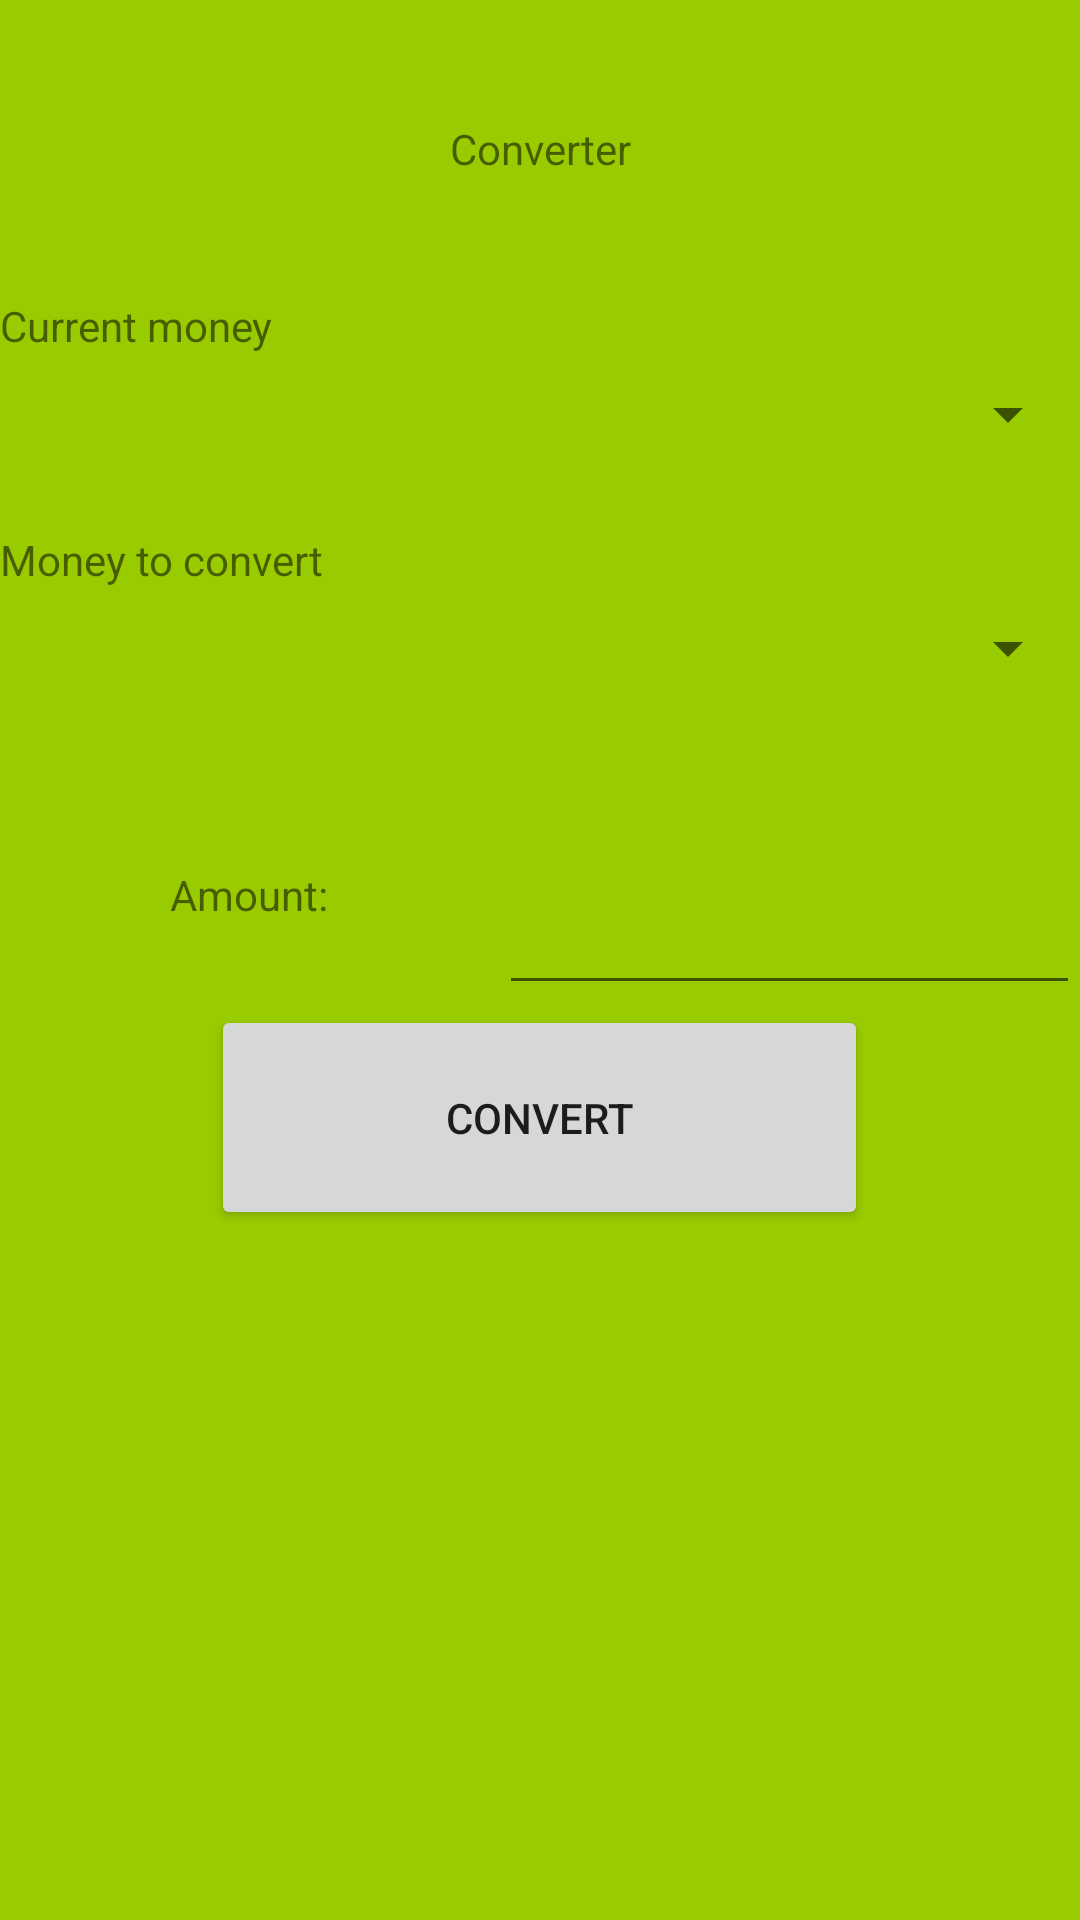

Reconstruct the res/layout file that produces this screen, plus the resources it refers to.
<!-- AndroidManifest.xml: application theme AppTheme -->
<!-- res/layout/activity_main2.xml -->
<?xml version="1.0" encoding="utf-8"?>
<LinearLayout xmlns:android="http://schemas.android.com/apk/res/android"
    xmlns:app="http://schemas.android.com/apk/res-auto"
    xmlns:tools="http://schemas.android.com/tools"
    android:id="@+id/fond"
    android:layout_width="match_parent"

    android:layout_height="match_parent"
    android:background="@android:color/holo_green_dark"
    android:backgroundTint="@android:color/holo_green_light"
    android:orientation="vertical"
    android:theme="@android:style/Animation.Translucent"
    tools:context=".MainActivity">


    <TextView
        android:id="@+id/textView"
        android:layout_width="fill_parent"
        android:layout_height="99dp"
        android:gravity="center"
        android:text="@string/convertisseur" />

    <LinearLayout
        android:layout_width="match_parent"
        android:layout_height="78dp"
        android:orientation="horizontal">

        <TextView
            android:id="@+id/textView3"
            android:layout_width="0dp"
            android:layout_height="wrap_content"
            android:layout_weight="1"
            android:text="@string/monnaie_courante" />

        <Spinner
            android:id="@+id/spinDepart"
            android:layout_width="0dp"
            android:layout_height="78dp"
            android:layout_marginStart="8dp"
            android:layout_weight="1" />
    </LinearLayout>

    <LinearLayout
        android:layout_width="match_parent"
        android:layout_height="78dp"
        android:orientation="horizontal">

        <TextView
            android:id="@+id/textView4"
            android:layout_width="0dp"
            android:layout_height="wrap_content"
            android:layout_weight="1"
            android:text="@string/monnaie_convertir" />

        <Spinner
            android:id="@+id/spinArrivee"
            android:layout_width="0dp"
            android:layout_height="78dp"
            android:layout_marginStart="8dp"
            android:layout_weight="1" />

    </LinearLayout>

    <LinearLayout
        android:layout_width="match_parent"
        android:layout_height="80dp"
        android:layout_weight="0"
        android:orientation="horizontal">

        <TextView
            android:id="@+id/textView5"
            android:layout_width="wrap_content"
            android:layout_height="80dp"
            android:layout_weight="1"
            android:gravity="center"
            android:text="@string/montant" />

        <EditText
            android:id="@+id/editMontant"
            android:layout_width="80dp"
            android:layout_height="80dp"
            android:layout_weight="1"
            android:autofillHints=""
            android:ems="10"
            android:gravity="center"
            android:inputType="numberDecimal" />
    </LinearLayout>

    <Button
        android:id="@+id/btnConvertir"
        android:layout_width="219dp"
        android:layout_height="75dp"

        android:layout_gravity="center"
        android:onClick="calculer"
        android:text="@string/convertir" />

</LinearLayout>
<!-- resources referenced by this layout -->
<resources>
  <string name="convertir">Convert</string>
  <string name="convertisseur">Converter</string>
  <string name="monnaie_convertir">Money to convert</string>
  <string name="monnaie_courante">Current money</string>
  <string name="montant">Amount:</string>
  <style name="AppTheme" parent="Base.V7.Theme.AppCompat.Light">
          
          <item name="colorPrimary">@color/colorPrimary</item>
          <item name="colorPrimaryDark">@color/colorPrimaryDark</item>
          <item name="colorAccent">@color/colorAccent</item>
      </style>
  <color name="colorPrimary">#DBE252</color>
  <color name="colorPrimaryDark">#9FDA52</color>
  <color name="colorAccent">#D81B60</color>
</resources>
